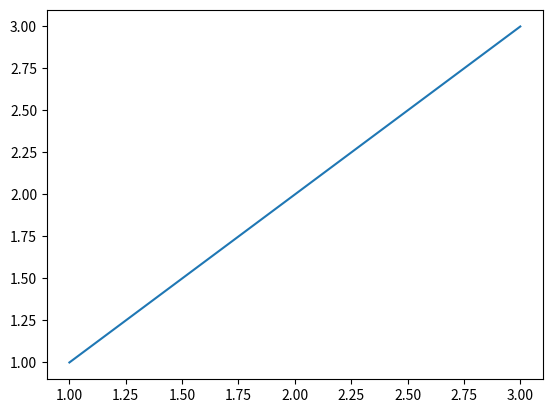
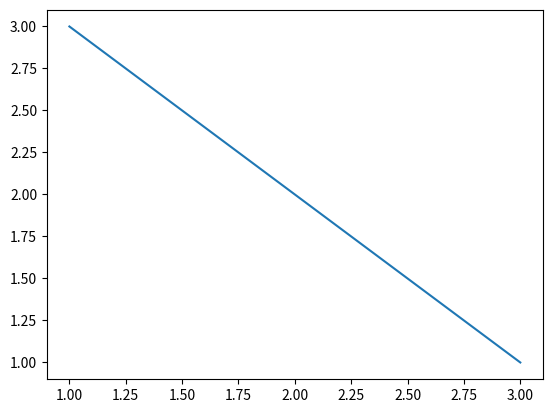

These charts were generated, in order, by the following Python code:
import matplotlib.pyplot as plt

fig1 = plt.figure()
ax1 = fig1.add_subplot(111)
ax1.plot([1, 2, 3], [1, 2, 3])
fig2 = plt.figure()
ax2 = fig2.add_subplot(111)
ax2.plot([1, 2, 3], [3, 2, 1])
plt.show()
